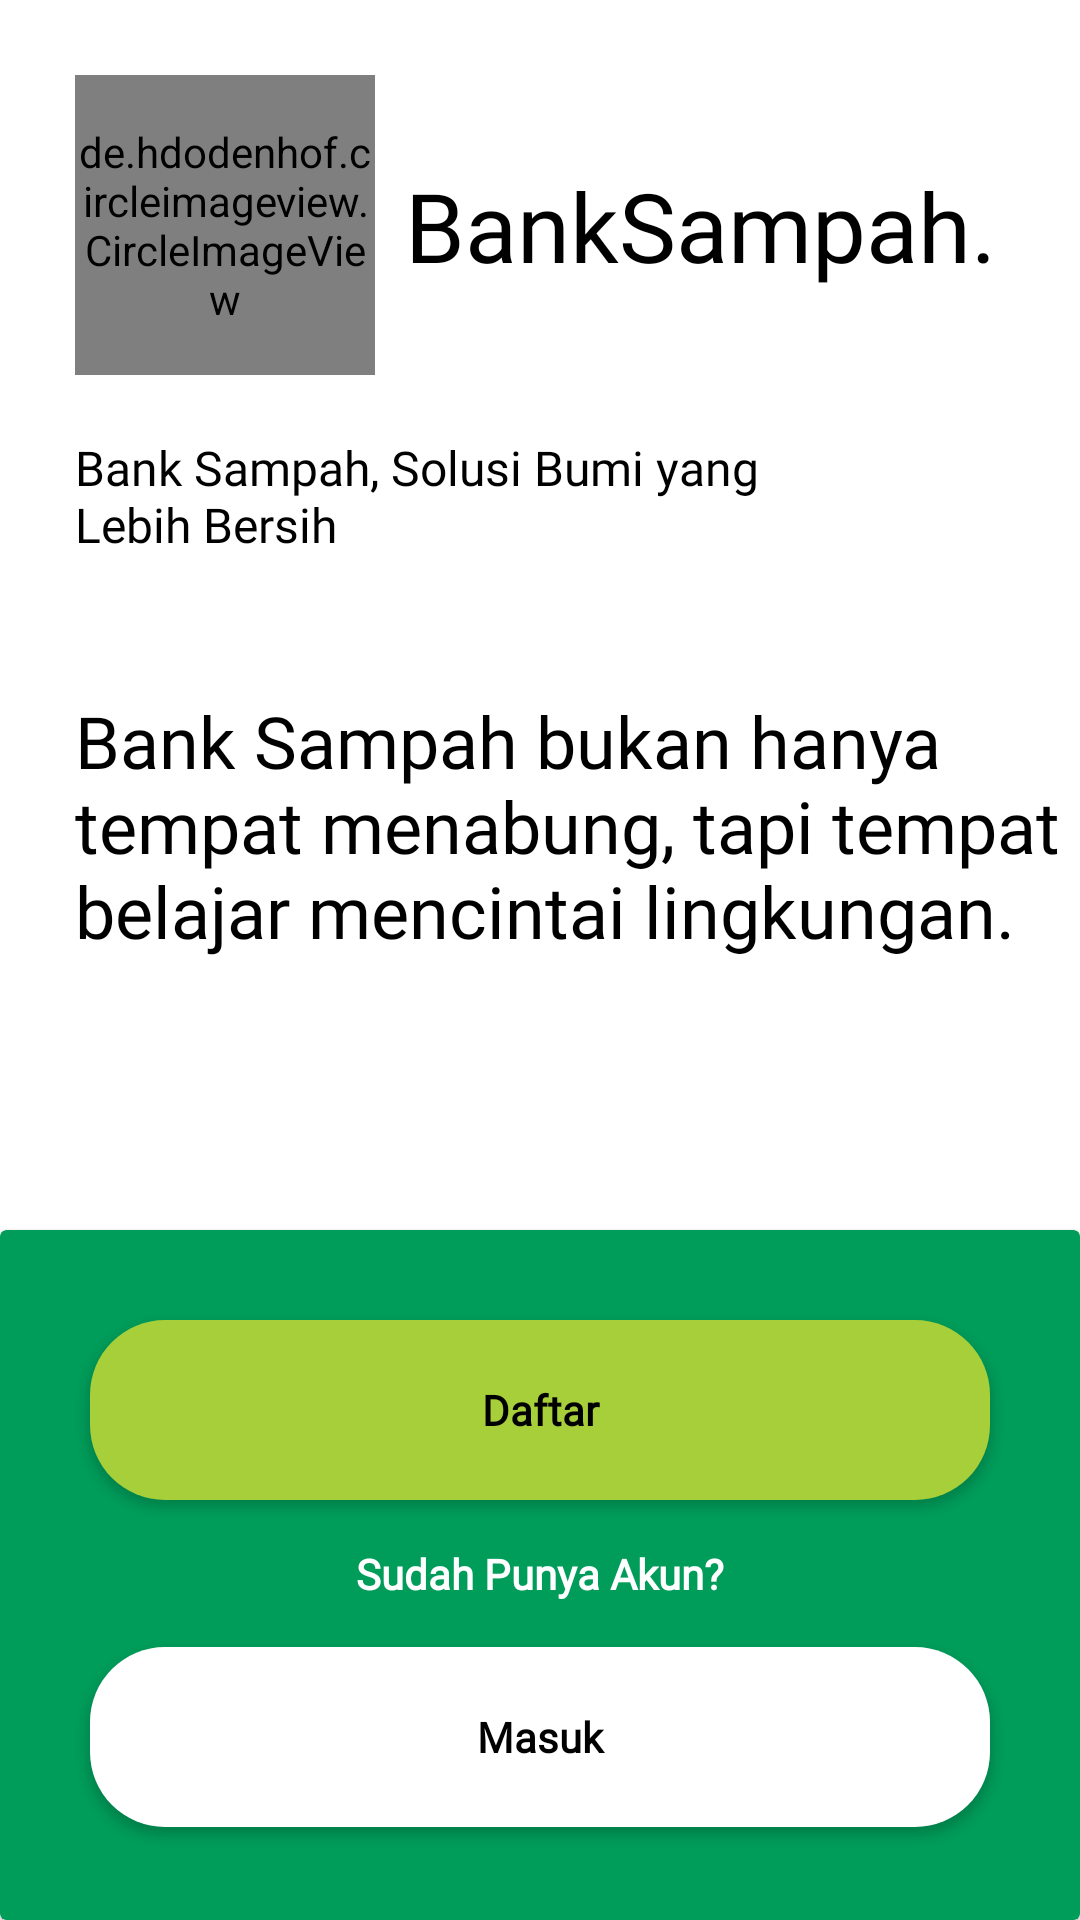

Android layout source for this screen:
<!-- AndroidManifest.xml: application theme Theme.BankSampah -->
<!-- res/layout/activity_start.xml -->
<?xml version="1.0" encoding="utf-8"?>
<androidx.constraintlayout.widget.ConstraintLayout xmlns:android="http://schemas.android.com/apk/res/android"
    xmlns:app="http://schemas.android.com/apk/res-auto"
    xmlns:tools="http://schemas.android.com/tools"
    android:id="@+id/main"
    android:background="@color/white"
    android:layout_width="match_parent"
    android:layout_height="match_parent"
    tools:context=".ui.StartActivity">

    <de.hdodenhof.circleimageview.CircleImageView
        android:id="@+id/circleImageView"
        android:layout_width="100dp"
        android:layout_height="100dp"
        android:layout_marginStart="25dp"
        android:layout_marginTop="25dp"
        android:src="@drawable/logo_banksampah"
        app:layout_constraintStart_toStartOf="parent"
        app:layout_constraintTop_toTopOf="parent" />

    <TextView
        android:id="@+id/namaAplikasi"
        android:layout_width="wrap_content"
        android:layout_height="wrap_content"
        android:text="BankSampah."
        android:layout_marginStart="10dp"
        android:textColor="@color/black"
        android:textSize="32dp"
        android:fontFamily="@font/poppins_extrabold"
        app:layout_constraintBottom_toBottomOf="@+id/circleImageView"
        app:layout_constraintStart_toEndOf="@+id/circleImageView"
        app:layout_constraintTop_toTopOf="@+id/circleImageView" />

    <TextView
        android:id="@+id/slogan"
        android:layout_width="230dp"
        android:layout_height="wrap_content"
        android:layout_marginTop="20dp"
        android:textSize="16dp"
        android:fontFamily="@font/poppins_regular"
        android:text="Bank Sampah, Solusi Bumi yang Lebih Bersih"
        android:textColor="@color/black"
        app:layout_constraintStart_toStartOf="@+id/circleImageView"
        app:layout_constraintTop_toBottomOf="@+id/circleImageView" />

    <TextView
        android:id="@+id/textViewQuote"
        android:layout_width="350dp"
        android:layout_height="wrap_content"
        android:text="Bank Sampah bukan hanya tempat menabung, tapi tempat belajar mencintai lingkungan."
        android:textSize="24dp"
        android:textColor="@color/black"
        android:layout_marginEnd="25dp"
        android:layout_marginTop="45dp"
        android:fontFamily="@font/poppins_extrabold"
        app:layout_constraintStart_toStartOf="@+id/slogan"
        app:layout_constraintTop_toBottomOf="@+id/slogan"/>

    <androidx.cardview.widget.CardView
        android:layout_width="match_parent"
        android:layout_height="230dp"
        app:cardBackgroundColor="@color/mountain_green"
        app:layout_constraintBottom_toBottomOf="parent"
        app:layout_constraintEnd_toEndOf="parent"
        app:layout_constraintStart_toStartOf="parent">
        
        <androidx.constraintlayout.widget.ConstraintLayout
            android:layout_width="match_parent"
            android:layout_height="match_parent">

            <Button
                android:id="@+id/btn_daftar"
                android:layout_width="300dp"
                android:layout_height="60dp"
                android:layout_marginTop="30dp"
                android:background="@drawable/button_daftar"
                android:fontFamily="@font/poppins_regular"
                android:text="Daftar"
                android:textAllCaps="false"
                android:textColor="@color/black"
                android:textSize="14dp"
                android:textStyle="bold"
                app:backgroundTint="@null"
                app:layout_constraintEnd_toEndOf="parent"
                app:layout_constraintStart_toStartOf="parent"
                app:layout_constraintTop_toTopOf="parent"
                tools:ignore="TextSizeCheck" />

            <TextView
                android:id="@+id/textView2"
                android:layout_width="wrap_content"
                android:layout_height="wrap_content"
                android:layout_marginTop="15dp"
                android:fontFamily="@font/poppins_regular"
                android:text="Sudah Punya Akun?"
                android:textColor="@color/white"
                android:textSize="14dp"
                android:textStyle="bold"
                app:layout_constraintEnd_toEndOf="@+id/btn_daftar"
                app:layout_constraintStart_toStartOf="@+id/btn_daftar"
                app:layout_constraintTop_toBottomOf="@+id/btn_daftar"
                tools:ignore="TextSizeCheck" />

            <Button
                android:id="@+id/btn_masuk"
                android:layout_width="300dp"
                android:layout_height="60dp"
                android:layout_marginTop="15dp"
                android:background="@drawable/button_masuk"
                android:fontFamily="@font/poppins_regular"
                android:text="Masuk"
                android:textAllCaps="false"
                android:textColor="@color/black"
                android:textSize="14dp"
                android:textStyle="bold"
                app:backgroundTint="@null"
                app:layout_constraintEnd_toEndOf="parent"
                app:layout_constraintStart_toStartOf="parent"
                app:layout_constraintTop_toBottomOf="@+id/textView2"
                tools:ignore="TextSizeCheck" />
        </androidx.constraintlayout.widget.ConstraintLayout>

    </androidx.cardview.widget.CardView>



</androidx.constraintlayout.widget.ConstraintLayout>
<!-- resources referenced by this layout -->
<resources>
  <color name="black">#FF000000</color>
  <color name="mountain_green">#009C5A</color>
  <color name="white">#FFFFFFFF</color>
  <!-- drawable button_daftar (drawable) -->
  <shape xmlns:android="http://schemas.android.com/apk/res/android"
      android:shape="rectangle">
  
      
      <solid android:color="@color/hijau_pastel" /> 
  
      
      <corners android:radius="25dp" />
  
      
      
  
  </shape>
  <!-- drawable button_masuk (drawable) -->
  <shape xmlns:android="http://schemas.android.com/apk/res/android"
      android:shape="rectangle">
  
      
      <solid android:color="@color/white" /> 
  
      
      <corners android:radius="25dp" />
  
      
      
  
  </shape>
  <!-- drawable logo_banksampah: png bitmap (drawable, 32337 bytes) -->
  <style name="Theme.BankSampah" parent="Theme.MaterialComponents.DayNight.NoActionBar">
          
          <item name="colorPrimary">@color/purple_500</item>
          <item name="colorPrimaryVariant">@color/purple_700</item>
          <item name="colorOnPrimary">@color/white</item>
          
          <item name="colorSecondary">@color/teal_200</item>
          <item name="colorSecondaryVariant">@color/teal_700</item>
          <item name="colorOnSecondary">@color/black</item>
          
          <item name="android:statusBarColor">?attr/colorPrimaryVariant</item>
          
      </style>
  <color name="hijau_pastel">#A6CF3A</color>
  <color name="purple_500">#FF6200EE</color>
  <color name="purple_700">#FF3700B3</color>
  <color name="teal_200">#FF03DAC5</color>
  <color name="teal_700">#FF018786</color>
</resources>
